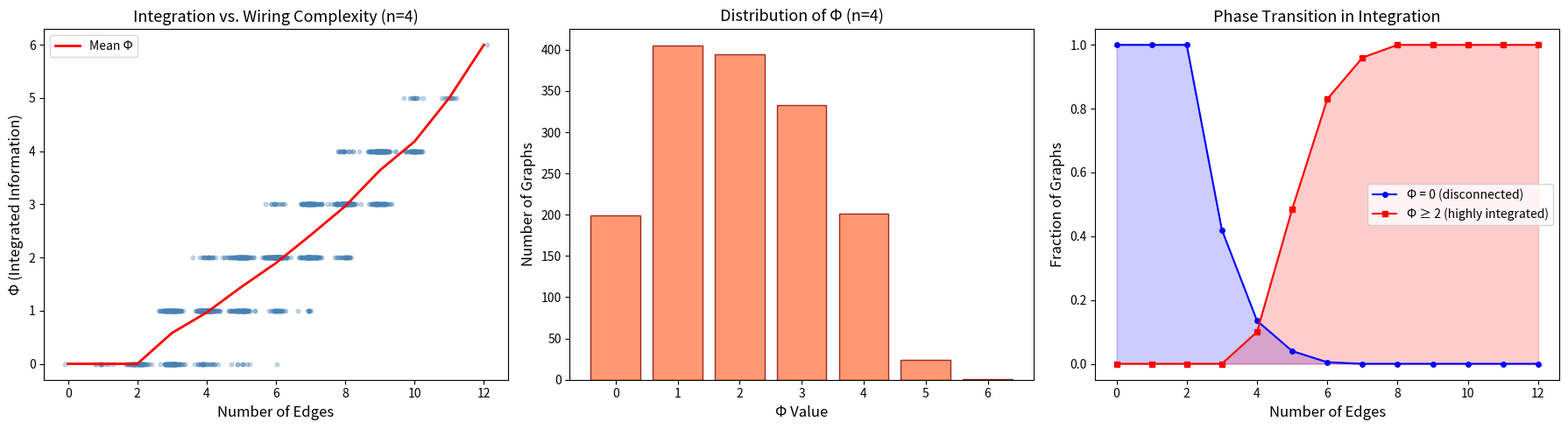

Write the Python code that produced this figure.
#!/usr/bin/env python3
"""
Visualization: Phi Landscape across Graph Density

Shows how integrated information varies with the number of edges
in a causal system, demonstrating the key theorems:
- Phi = 0 for disconnected graphs (low edge count)
- Phi increases monotonically with edge addition
- Phi saturates at the complete graph value
"""

import itertools
import matplotlib.pyplot as plt
import numpy as np
from collections import defaultdict
from typing import Set, Tuple, Dict, List


def cut_value(n: int, edges: Set[Tuple[int, int]], cut: Tuple[bool, ...]) -> int:
    return sum(1 for (i, j) in edges if cut[i] != cut[j])


def compute_phi(n: int, edges: Set[Tuple[int, int]]) -> int:
    if n < 2:
        return 0
    cuts = [c for c in itertools.product([True, False], repeat=n)
            if any(c) and not all(c)]
    return min(cut_value(n, edges, c) for c in cuts)


def main():
    n = 4
    possible_edges = [(i, j) for i in range(n) for j in range(n) if i != j]
    max_edges = len(possible_edges)

    # Collect Phi values by edge count
    phi_by_density: Dict[int, List[int]] = defaultdict(list)

    total_sampled = 0
    max_per_density = 200

    for num_edges in range(max_edges + 1):
        count = 0
        for edge_combo in itertools.combinations(possible_edges, num_edges):
            if count >= max_per_density:
                break
            p = compute_phi(n, set(edge_combo))
            phi_by_density[num_edges].append(p)
            count += 1
            total_sampled += 1

    fig, axes = plt.subplots(1, 3, figsize=(18, 5))

    # Plot 1: Phi vs Edge Count (scatter with jitter)
    ax = axes[0]
    for num_edges, phis in sorted(phi_by_density.items()):
        jitter = np.random.normal(0, 0.15, len(phis))
        ax.scatter([num_edges + j for j in jitter], phis,
                   alpha=0.3, s=10, c='steelblue')

    means = {k: np.mean(v) for k, v in phi_by_density.items()}
    ax.plot(sorted(means.keys()), [means[k] for k in sorted(means.keys())],
            'r-', linewidth=2, label='Mean Φ')
    ax.set_xlabel('Number of Edges', fontsize=12)
    ax.set_ylabel('Φ (Integrated Information)', fontsize=12)
    ax.set_title(f'Integration vs. Wiring Complexity (n={n})', fontsize=13)
    ax.legend()

    # Plot 2: Phi distribution histogram
    ax = axes[1]
    all_phis = [p for phis in phi_by_density.values() for p in phis]
    phi_range = range(max(all_phis) + 1)
    counts = [all_phis.count(p) for p in phi_range]
    ax.bar(phi_range, counts, color='coral', edgecolor='darkred', alpha=0.8)
    ax.set_xlabel('Φ Value', fontsize=12)
    ax.set_ylabel('Number of Graphs', fontsize=12)
    ax.set_title(f'Distribution of Φ (n={n})', fontsize=13)

    # Plot 3: Fraction of disconnected graphs by edge count
    ax = axes[2]
    densities = sorted(phi_by_density.keys())
    frac_disconnected = []
    frac_high_phi = []
    for d in densities:
        phis = phi_by_density[d]
        frac_disconnected.append(sum(1 for p in phis if p == 0) / len(phis))
        frac_high_phi.append(sum(1 for p in phis if p >= 2) / len(phis))

    ax.plot(densities, frac_disconnected, 'b-o', markersize=4,
            label='Φ = 0 (disconnected)')
    ax.plot(densities, frac_high_phi, 'r-s', markersize=4,
            label='Φ ≥ 2 (highly integrated)')
    ax.fill_between(densities, frac_disconnected, alpha=0.2, color='blue')
    ax.fill_between(densities, frac_high_phi, alpha=0.2, color='red')
    ax.set_xlabel('Number of Edges', fontsize=12)
    ax.set_ylabel('Fraction of Graphs', fontsize=12)
    ax.set_title('Phase Transition in Integration', fontsize=13)
    ax.legend()

    plt.tight_layout()
    plt.savefig('phi_landscape.png', dpi=150, bbox_inches='tight')
    plt.close()
    print(f"Saved phi_landscape.png (sampled {total_sampled} graphs)")


if __name__ == "__main__":
    main()
